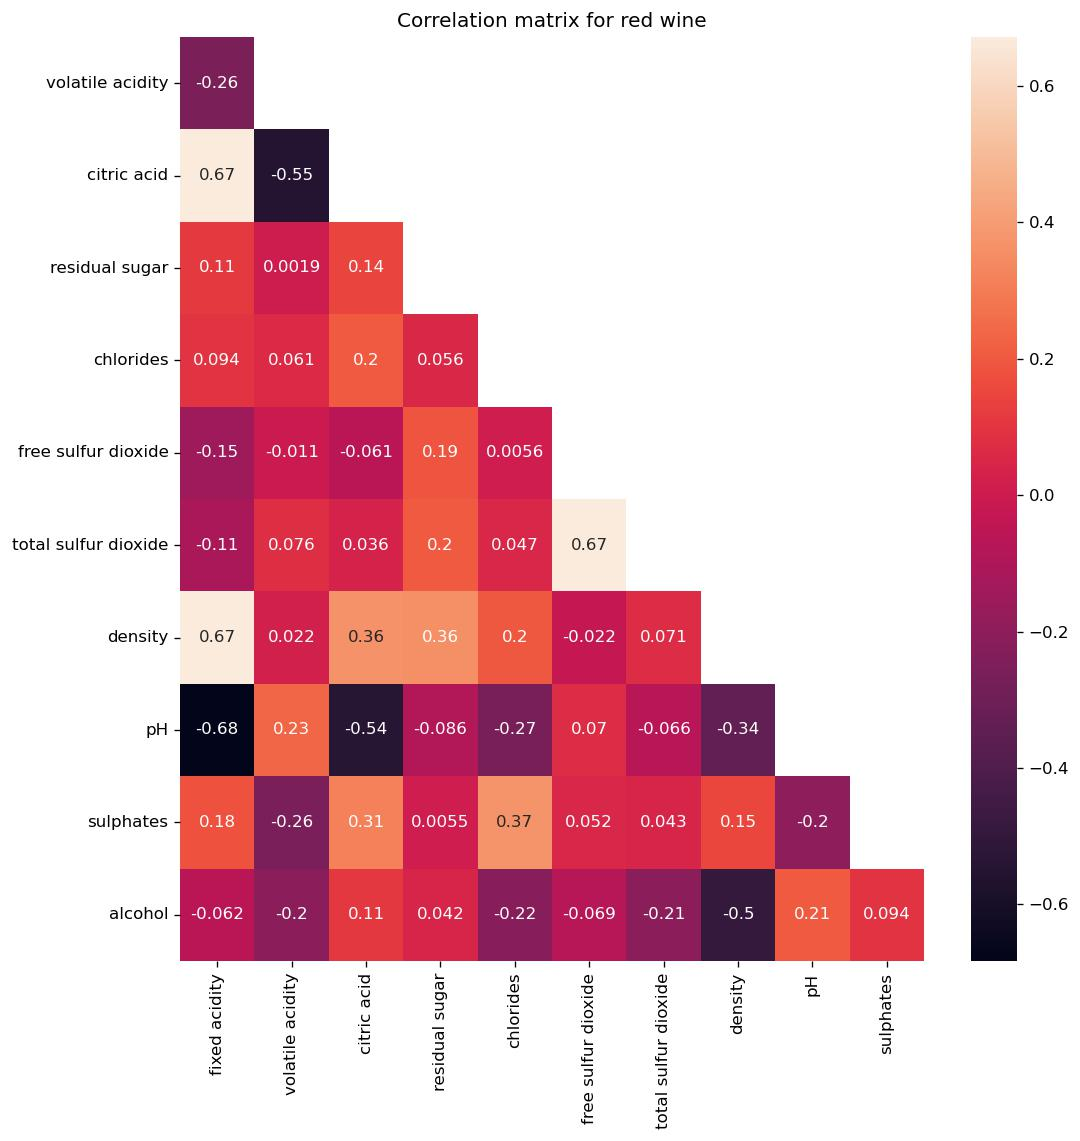

Data behind this chart, as committed beside it:
, fixed acidity, volatile acidity, citric acid, residual sugar, chlorides, free sulfur dioxide, total sulfur dioxide, density, pH, sulphates
volatile acidity, -0.2561, , , , , , , , , 
citric acid, 0.6717, -0.5525, , , , , , , , 
residual sugar, 0.1148, 0.001918, 0.1436, , , , , , , 
chlorides, 0.09371, 0.0613, 0.2038, 0.05561, , , , , , 
free sulfur dioxide, -0.1538, -0.0105, -0.06098, 0.187, 0.005562, , , , , 
total sulfur dioxide, -0.1132, 0.07647, 0.03553, 0.203, 0.0474, 0.6677, , , , 
density, 0.668, 0.02203, 0.3649, 0.3553, 0.2006, -0.02195, 0.07127, , , 
pH, -0.683, 0.2349, -0.5419, -0.08565, -0.265, 0.07038, -0.06649, -0.3417, , 
sulphates, 0.183, -0.261, 0.3128, 0.005527, 0.3713, 0.05166, 0.04295, 0.1485, -0.1966, 
alcohol, -0.06167, -0.2023, 0.1099, 0.04208, -0.2211, -0.06941, -0.2057, -0.4962, 0.2056, 0.09359
